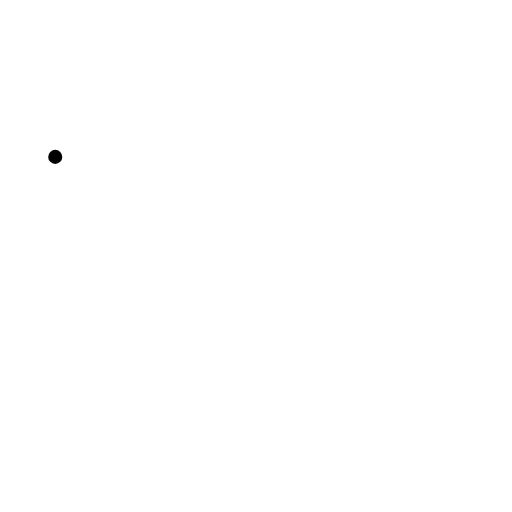
t = 0.00 s
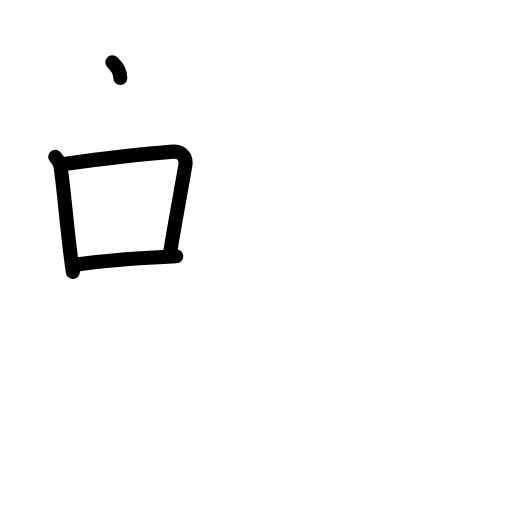
t = 3.38 s
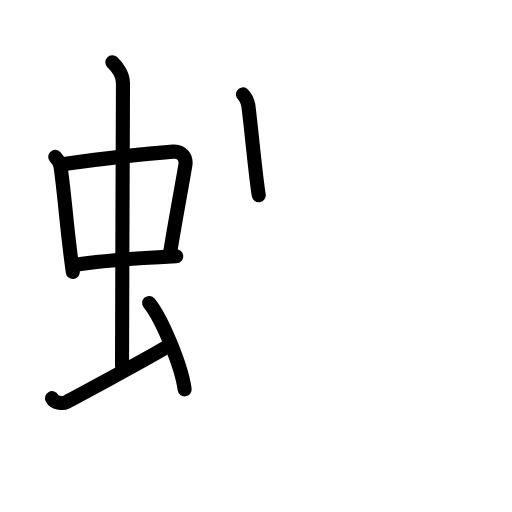
t = 6.88 s
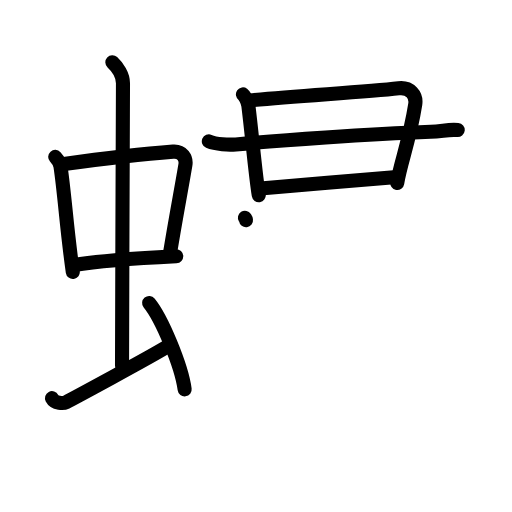
t = 10.13 s
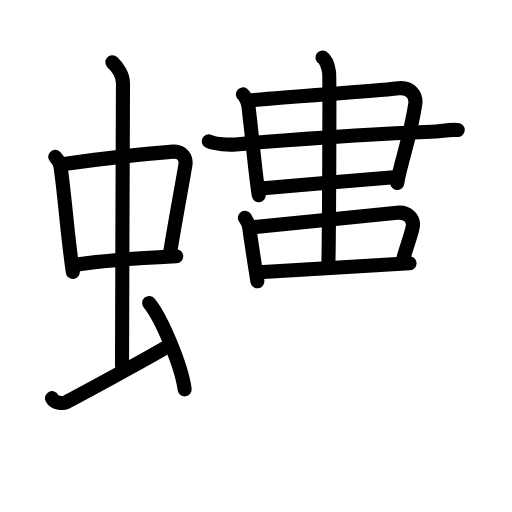
t = 13.75 s
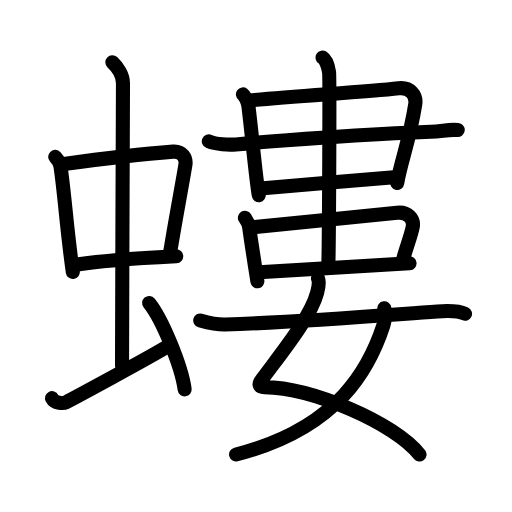
t = 17.00 s

The animated SVG that drew these frames (rendered in a browser with its animation timeline set to each time). Animation: 52 SMIL elements (animate=52); one cycle of 17.00 s.

<?xml version="1.0" encoding="UTF-8"?>
<!--
AniKanjiVG is licensed by CC-BY-SA Paul C. Sommerhoff (https://bitbucket.org/sommerhoff/anikanjivg).
AniKanjiVG uses KanjiVG which is licensed by CC-BY-SA Ulrich Apel (http://kanjivg.tagaini.net).
See also http://creativecommons.org/licenses/by-sa/3.0/
-->
<svg xmlns:kvg='http://kanjivg.tagaini.net' xmlns='http://www.w3.org/2000/svg' width='109' height='109' viewBox='0 0 109 109' style='fill:none;stroke:#000000;stroke-width:3;stroke-linecap:round;stroke-linejoin:round;' id="kvg:kanji_087bb"><g id="kvg:087bb" kvg:element="螻"><g id="kvg:087bb-g1" kvg:element="虫" kvg:position="left" kvg:radical="general"><g id="kvg:087bb-g2" kvg:element="中"><g id="kvg:087bb-g3" kvg:element="口"><path id="kvg:087bb-s1" kvg:type="㇑" d="M11.76,33.4c0.46,0.51,1.02,1.4,1.12,2.06c0.87,5.79,1.37,13.79,2.62,22.43"><animate attributeName="d" begin="0.0s" dur="0.5s" from="M11.76,33.4C11.76,33.4,11.76,33.4,11.76,33.4" to="M11.76,33.4c0.46,0.51,1.02,1.4,1.12,2.06" />
<animate attributeName="d" begin="0.5s" dur="0.5s" from="M11.76,33.4c0.46,0.51,1.02,1.4,1.12,2.06c0,0,0,0,0,0,0" to="M11.76,33.4c0.46,0.51,1.02,1.4,1.12,2.06c0.87,5.79,1.37,13.79,2.62,22.43" />
</path>
<path id="kvg:087bb-s2" kvg:type="㇕b" d="M13.22,34.98c6.93-0.97,18.61-2.33,23.63-2.7c1.96-0.14,2.86,1.38,2.62,2.83c-0.83,4.98-1.98,10.84-3.33,19.12"><animate attributeName="d" begin="1.0s" dur="0.3333333333333333s" from="M13.22,34.98C13.22,34.98,13.22,34.98,13.22,34.98" to="M13.22,34.98c6.93-0.97,18.61-2.33,23.63-2.7" />
<animate attributeName="d" begin="1.3333333333333333s" dur="0.3333333333333333s" from="M13.22,34.98c6.93-0.97,18.61-2.33,23.63-2.7c0,0,0,0,0,0,0" to="M13.22,34.98c6.93-0.97,18.61-2.33,23.63-2.7c1.96-0.14,2.86,1.38,2.62,2.83" />
<animate attributeName="d" begin="1.6666666666666665s" dur="0.3333333333333333s" from="M13.22,34.98c6.93-0.97,18.61-2.33,23.63-2.7c1.96-0.14,2.86,1.38,2.62,2.83c0,0,0,0,0,0,0" to="M13.22,34.98c6.93-0.97,18.61-2.33,23.63-2.7c1.96-0.14,2.86,1.38,2.62,2.83c-0.83,4.98-1.98,10.84-3.33,19.12" />
<animate attributeName="d" begin="0s" dur="1.0s" from="M-100,-100" to="M-100,-100" />
</path>
<path id="kvg:087bb-s3" kvg:type="㇐b" d="M15.76,56.43C21.34,55.46,28,55,37.52,54.54"><animate attributeName="d" begin="2.0s" dur="1.0s" from="M15.76,56.43C15.76,56.43,15.76,56.43,15.76,56.43" to="M15.76,56.43C21.34,55.46,28,55,37.52,54.54" />
<animate attributeName="d" begin="0s" dur="2.0s" from="M-100,-100" to="M-100,-100" />
</path>
</g>
<g id="kvg:087bb-g4" kvg:element="丨"><path id="kvg:087bb-s4" kvg:type="㇑a" d="M23.92,13.25c1.08,1,2.26,2.75,2.26,4.47c0,4.78-0.2,46.78-0.2,60.16"><animate attributeName="d" begin="3.0s" dur="0.5s" from="M23.92,13.25C23.92,13.25,23.92,13.25,23.92,13.25" to="M23.92,13.25c1.08,1,2.26,2.75,2.26,4.47" />
<animate attributeName="d" begin="3.5s" dur="0.5s" from="M23.92,13.25c1.08,1,2.26,2.75,2.26,4.47c0,0,0,0,0,0,0" to="M23.92,13.25c1.08,1,2.26,2.75,2.26,4.47c0,4.78-0.2,46.78-0.2,60.16" />
<animate attributeName="d" begin="0s" dur="3.0s" from="M-100,-100" to="M-100,-100" />
</path>
</g>
</g>
<path id="kvg:087bb-s5" kvg:type="㇀" d="M11.07,84.77c0.6,1.16,2.46,1.11,3.06,0.82c0.6-0.29,18.04-9.65,21.76-11.97"><animate attributeName="d" begin="4.0s" dur="0.5s" from="M11.07,84.77C11.07,84.77,11.07,84.77,11.07,84.77" to="M11.07,84.77c0.6,1.16,2.46,1.11,3.06,0.82" />
<animate attributeName="d" begin="4.5s" dur="0.5s" from="M11.07,84.77c0.6,1.16,2.46,1.11,3.06,0.82c0,0,0,0,0,0,0" to="M11.07,84.77c0.6,1.16,2.46,1.11,3.06,0.82c0.6-0.29,18.04-9.65,21.76-11.97" />
<animate attributeName="d" begin="0s" dur="4.0s" from="M-100,-100" to="M-100,-100" />
</path>
<path id="kvg:087bb-s6" kvg:type="㇔" d="M31.75,64.5c2.67,3.25,6.89,13.35,7.56,18.39"><animate attributeName="d" begin="5.0s" dur="1.0s" from="M31.75,64.5C31.75,64.5,31.75,64.5,31.75,64.5" to="M31.75,64.5c2.67,3.25,6.89,13.35,7.56,18.39" />
<animate attributeName="d" begin="0s" dur="5.0s" from="M-100,-100" to="M-100,-100" />
</path>
</g>
<g id="kvg:087bb-g5" kvg:element="婁" kvg:position="right"><g id="kvg:087bb-g6" kvg:position="top"><g id="kvg:087bb-g7" kvg:element="串" kvg:part="1"><g id="kvg:087bb-g8" kvg:element="口"><path id="kvg:087bb-s7" kvg:type="㇑" d="M51.72,20.1c0.36,0.26,1.03,1.42,1.16,2.41c0.8,6.52,1.51,14.75,2.21,19.05"><animate attributeName="d" begin="6.0s" dur="0.5s" from="M51.72,20.1C51.72,20.1,51.72,20.1,51.72,20.1" to="M51.72,20.1c0.36,0.26,1.03,1.42,1.16,2.41" />
<animate attributeName="d" begin="6.5s" dur="0.5s" from="M51.72,20.1c0.36,0.26,1.03,1.42,1.16,2.41c0,0,0,0,0,0,0" to="M51.72,20.1c0.36,0.26,1.03,1.42,1.16,2.41c0.8,6.52,1.51,14.75,2.21,19.05" />
<animate attributeName="d" begin="0s" dur="6.0s" from="M-100,-100" to="M-100,-100" />
</path>
<path id="kvg:087bb-s8" kvg:type="㇕" d="M53.04,21.39c9.68-1.02,24.17-1.71,31.83-2.59c2.44-0.28,3.84,1.47,3.53,3.44c-1.24,7.81-3.13,12.38-3.84,16.72"><animate attributeName="d" begin="7.0s" dur="0.3333333333333333s" from="M53.04,21.39C53.04,21.39,53.04,21.39,53.04,21.39" to="M53.04,21.39c9.68-1.02,24.17-1.71,31.83-2.59" />
<animate attributeName="d" begin="7.333333333333333s" dur="0.3333333333333333s" from="M53.04,21.39c9.68-1.02,24.17-1.71,31.83-2.59c0,0,0,0,0,0,0" to="M53.04,21.39c9.68-1.02,24.17-1.71,31.83-2.59c2.44-0.28,3.84,1.47,3.53,3.44" />
<animate attributeName="d" begin="7.666666666666667s" dur="0.3333333333333333s" from="M53.04,21.39c9.68-1.02,24.17-1.71,31.83-2.59c2.44-0.28,3.84,1.47,3.53,3.44c0,0,0,0,0,0,0" to="M53.04,21.39c9.68-1.02,24.17-1.71,31.83-2.59c2.44-0.28,3.84,1.47,3.53,3.44c-1.24,7.81-3.13,12.38-3.84,16.72" />
<animate attributeName="d" begin="0s" dur="7.0s" from="M-100,-100" to="M-100,-100" />
</path>
</g>
</g>
<path id="kvg:087bb-s9" kvg:type="㇐" d="M44.46,30.1c1.5,0.64,4.24,0.78,5.74,0.64c9.02-0.86,28.13-2.2,41.5-2.68c2.49-0.09,3.8-0.57,5.74-0.37"><animate attributeName="d" begin="8.0s" dur="0.3333333333333333s" from="M44.46,30.1C44.46,30.1,44.46,30.1,44.46,30.1" to="M44.46,30.1c1.5,0.64,4.24,0.78,5.74,0.64" />
<animate attributeName="d" begin="8.333333333333334s" dur="0.3333333333333333s" from="M44.46,30.1c1.5,0.64,4.24,0.78,5.74,0.64c0,0,0,0,0,0,0" to="M44.46,30.1c1.5,0.64,4.24,0.78,5.74,0.64c9.02-0.86,28.13-2.2,41.5-2.68" />
<animate attributeName="d" begin="8.666666666666666s" dur="0.3333333333333333s" from="M44.46,30.1c1.5,0.64,4.24,0.78,5.74,0.64c9.02-0.86,28.13-2.2,41.5-2.68c0,0,0,0,0,0,0" to="M44.46,30.1c1.5,0.64,4.24,0.78,5.74,0.64c9.02-0.86,28.13-2.2,41.5-2.68c2.49-0.09,3.8-0.57,5.74-0.37" />
<animate attributeName="d" begin="0s" dur="8.0s" from="M-100,-100" to="M-100,-100" />
</path>
<g id="kvg:087bb-g9" kvg:element="串" kvg:part="2"><path id="kvg:087bb-s10" kvg:type="㇐" d="M55.45,40.15c2.49-0.24,25.21-2.17,28.4-2.41"><animate attributeName="d" begin="9.0s" dur="1.0s" from="M55.45,40.15C55.45,40.15,55.45,40.15,55.45,40.15" to="M55.45,40.15c2.49-0.24,25.21-2.17,28.4-2.41" />
<animate attributeName="d" begin="0s" dur="9.0s" from="M-100,-100" to="M-100,-100" />
</path>
<g id="kvg:087bb-g10" kvg:element="中"><g id="kvg:087bb-g11" kvg:element="口"><path id="kvg:087bb-s11" kvg:type="㇑" d="M52.14,46.37c0.28,0.44,0.78,1.03,0.91,2.01c0.49,3.61,1.22,8.16,1.74,11.49"><animate attributeName="d" begin="10.0s" dur="0.5s" from="M52.14,46.37C52.14,46.37,52.14,46.37,52.14,46.37" to="M52.14,46.37c0.28,0.44,0.78,1.03,0.91,2.01" />
<animate attributeName="d" begin="10.5s" dur="0.5s" from="M52.14,46.37c0.28,0.44,0.78,1.03,0.91,2.01c0,0,0,0,0,0,0" to="M52.14,46.37c0.28,0.44,0.78,1.03,0.91,2.01c0.49,3.61,1.22,8.16,1.74,11.49" />
<animate attributeName="d" begin="0s" dur="10.0s" from="M-100,-100" to="M-100,-100" />
</path>
<path id="kvg:087bb-s12" kvg:type="㇕b" d="M53.28,48.42c9.18-0.89,23.98-2.35,31.24-3.12c2.32-0.25,3.65,1.28,3.35,2.99c-0.36,2-1.57,4.85-2.13,7.26"><animate attributeName="d" begin="11.0s" dur="0.3333333333333333s" from="M53.28,48.42C53.28,48.42,53.28,48.42,53.28,48.42" to="M53.28,48.42c9.18-0.89,23.98-2.35,31.24-3.12" />
<animate attributeName="d" begin="11.333333333333334s" dur="0.3333333333333333s" from="M53.28,48.42c9.18-0.89,23.98-2.35,31.24-3.12c0,0,0,0,0,0,0" to="M53.28,48.42c9.18-0.89,23.98-2.35,31.24-3.12c2.32-0.25,3.65,1.28,3.35,2.99" />
<animate attributeName="d" begin="11.666666666666666s" dur="0.3333333333333333s" from="M53.28,48.42c9.18-0.89,23.98-2.35,31.24-3.12c2.32-0.25,3.65,1.28,3.35,2.99c0,0,0,0,0,0,0" to="M53.28,48.42c9.18-0.89,23.98-2.35,31.24-3.12c2.32-0.25,3.65,1.28,3.35,2.99c-0.36,2-1.57,4.85-2.13,7.26" />
<animate attributeName="d" begin="0s" dur="11.0s" from="M-100,-100" to="M-100,-100" />
</path>
<path id="kvg:087bb-s13" kvg:type="㇐b" d="M55.16,57.96c2.49-0.24,28.83-1.67,32.03-1.91"><animate attributeName="d" begin="12.0s" dur="1.0s" from="M55.16,57.96C55.16,57.96,55.16,57.96,55.16,57.96" to="M55.16,57.96c2.49-0.24,28.83-1.67,32.03-1.91" />
<animate attributeName="d" begin="0s" dur="12.0s" from="M-100,-100" to="M-100,-100" />
</path>
</g>
<g id="kvg:087bb-g12" kvg:element="丨"><path id="kvg:087bb-s14" kvg:type="㇑" d="M68.67,12.25c0.77,0.48,1.24,2.17,1.39,3.13s0,34.85-0.15,40.87"><animate attributeName="d" begin="13.0s" dur="1.0s" from="M68.67,12.25C68.67,12.25,68.67,12.25,68.67,12.25" to="M68.67,12.25c0.77,0.48,1.24,2.17,1.39,3.13s0,34.85-0.15,40.87" />
<animate attributeName="d" begin="0s" dur="13.0s" from="M-100,-100" to="M-100,-100" />
</path>
</g>
</g>
</g>
</g>
<g id="kvg:087bb-g13" kvg:element="女" kvg:position="bottom"><path id="kvg:087bb-s15" kvg:type="㇛" d="M67.7,59.27c0.35,0.86,0.11,1.95-0.18,3.02c-1.39,5.25-7.35,12.5-11.8,18.54c-0.97,1.31-0.2,1.57,0.53,1.58c10.32,0.14,27.73,7.61,33.07,14.36"><animate attributeName="d" begin="14.0s" dur="0.25s" from="M67.7,59.27C67.7,59.27,67.7,59.27,67.7,59.27" to="M67.7,59.27c0.35,0.86,0.11,1.95-0.18,3.02" />
<animate attributeName="d" begin="14.25s" dur="0.25s" from="M67.7,59.27c0.35,0.86,0.11,1.95-0.18,3.02c0,0,0,0,0,0,0" to="M67.7,59.27c0.35,0.86,0.11,1.95-0.18,3.02c-1.39,5.25-7.35,12.5-11.8,18.54" />
<animate attributeName="d" begin="14.5s" dur="0.25s" from="M67.7,59.27c0.35,0.86,0.11,1.95-0.18,3.02c-1.39,5.25-7.35,12.5-11.8,18.54c0,0,0,0,0,0,0" to="M67.7,59.27c0.35,0.86,0.11,1.95-0.18,3.02c-1.39,5.25-7.35,12.5-11.8,18.54c-0.97,1.31-0.2,1.57,0.53,1.58" />
<animate attributeName="d" begin="14.75s" dur="0.25s" from="M67.7,59.27c0.35,0.86,0.11,1.95-0.18,3.02c-1.39,5.25-7.35,12.5-11.8,18.54c-0.97,1.31-0.2,1.57,0.53,1.58c0,0,0,0,0,0,0" to="M67.7,59.27c0.35,0.86,0.11,1.95-0.18,3.02c-1.39,5.25-7.35,12.5-11.8,18.54c-0.97,1.31-0.2,1.57,0.53,1.58c10.32,0.14,27.73,7.61,33.07,14.36" />
<animate attributeName="d" begin="0s" dur="14.0s" from="M-100,-100" to="M-100,-100" />
</path>
<path id="kvg:087bb-s16" kvg:type="㇒" d="M81.82,65.63c0.1,0.74,0.16,2.54-0.19,3.62c-2.84,8.7-9.23,21.81-31.37,27.5"><animate attributeName="d" begin="15.0s" dur="0.5s" from="M81.82,65.63C81.82,65.63,81.82,65.63,81.82,65.63" to="M81.82,65.63c0.1,0.74,0.16,2.54-0.19,3.62" />
<animate attributeName="d" begin="15.5s" dur="0.5s" from="M81.82,65.63c0.1,0.74,0.16,2.54-0.19,3.62c0,0,0,0,0,0,0" to="M81.82,65.63c0.1,0.74,0.16,2.54-0.19,3.62c-2.84,8.7-9.23,21.81-31.37,27.5" />
<animate attributeName="d" begin="0s" dur="15.0s" from="M-100,-100" to="M-100,-100" />
</path>
<path id="kvg:087bb-s17" kvg:type="㇐" d="M42.63,68.22c2.08,0.57,4.29,0.9,5.29,0.87c15.64-0.55,25.08-1.33,45.2-2.79c1.66-0.12,4.53-0.15,5.88,0.5"><animate attributeName="d" begin="16.0s" dur="0.3333333333333333s" from="M42.63,68.22C42.63,68.22,42.63,68.22,42.63,68.22" to="M42.63,68.22c2.08,0.57,4.29,0.9,5.29,0.87" />
<animate attributeName="d" begin="16.333333333333332s" dur="0.3333333333333333s" from="M42.63,68.22c2.08,0.57,4.29,0.9,5.29,0.87c0,0,0,0,0,0,0" to="M42.63,68.22c2.08,0.57,4.29,0.9,5.29,0.87c15.64-0.55,25.08-1.33,45.2-2.79" />
<animate attributeName="d" begin="16.666666666666668s" dur="0.3333333333333333s" from="M42.63,68.22c2.08,0.57,4.29,0.9,5.29,0.87c15.64-0.55,25.08-1.33,45.2-2.79c0,0,0,0,0,0,0" to="M42.63,68.22c2.08,0.57,4.29,0.9,5.29,0.87c15.64-0.55,25.08-1.33,45.2-2.79c1.66-0.12,4.53-0.15,5.88,0.5" />
<animate attributeName="d" begin="0s" dur="16.0s" from="M-100,-100" to="M-100,-100" />
</path>
</g>
</g>
</g>
</svg>
